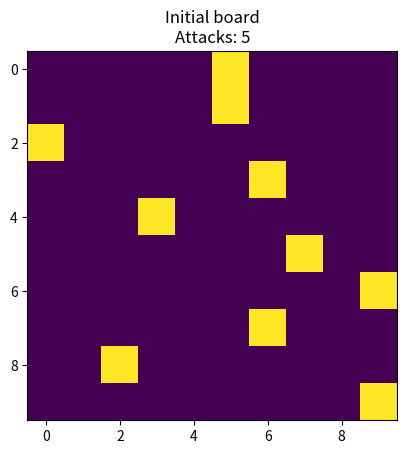
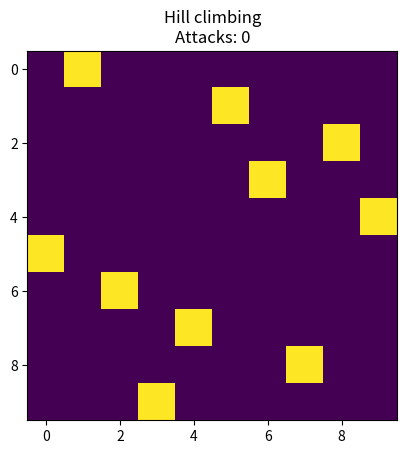
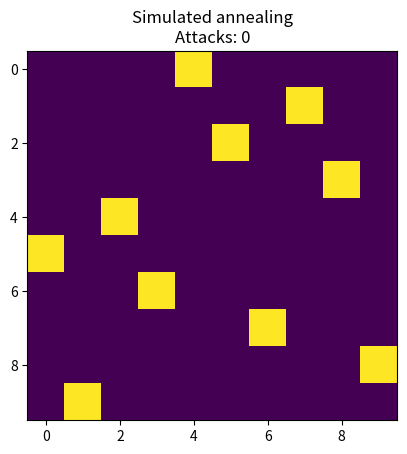

Write the Python code that produced these figures, in order. (Note: this script raises an exception after producing the figures.)
# %%
import math
import numpy as np
import random as rnd
import matplotlib.pyplot as plt


# %%
class SearchAlgorithms:
    def stochasticHillClimbing(problem, stuckIterations=10):
        current = problem.initialState()
        oldNeighbor = current.copy()
        stuck = 0
        while True:
            # Obtain best neighbor state from current one
            neighbor = problem.bestNeighbor(current)
            # print(neighbor, current, '|', problem.stateValue(neighbor), problem.stateValue(current))

            # Check if it's stuck in an infinite loop
            if np.array_equal(neighbor, oldNeighbor):
                stuck += 1
            else:
                stuck = 0

            # Return state if it's stuck in a maximum (local or global) or in a loop
            if problem.stateValue(neighbor) < problem.stateValue(current) or stuck > stuckIterations:
                # problem.printState(current)
                return current

            oldNeighbor = current.copy()
            current = neighbor.copy()

    def hillClimbingWithRandomRestart(problem, iterations=25):
        bestSolution = SearchAlgorithms.stochasticHillClimbing(problem)
        bestValue = problem.stateValue(bestSolution)
        for i in range(iterations):
            # Obtain solution from stochastic hill climbing
            solution = SearchAlgorithms.stochasticHillClimbing(problem)

            # If solution is better than the best one
            solutionValue = problem.stateValue(solution)
            if solutionValue > bestValue:
                bestSolution = solution.copy()
                bestValue = solutionValue

        # Return best solution state after iterations
        problem.printState(bestSolution, 'Hill climbing')
        return bestSolution

    def simulatedAnnealing(problem, schedule):
        current = problem.initialState()
        t = 0
        while True:
            t += 1
            T = schedule(t)

            if T <= 0:
                problem.printState(current, 'Simulated annealing')
                return current

            neighbor = problem.randomNeighbor(current)
            deltaE = problem.stateValue(neighbor) - problem.stateValue(current)

            # print(deltaE, math.exp(deltaE/T), T)
            if deltaE > 0 or rnd.random() <= math.exp(deltaE/T):
                current = neighbor.copy()

    def schedule(time):
        T0 = 100
        alpha = 0.99
        return T0 * alpha ** time


# %%
class NQueens:
    def __init__(self, N):
        self.maxValue = 0
        # self.state = np.array([i for i in range(1, N+1)])
        # np.random.shuffle(self.state)
        self.state = np.array([rnd.randint(1, N) for i in range(N)])
        self.printState(self.state, 'Initial board')

    def printState(self, state, msg=''):
        # print(msg, state, '|', self.stateValue(state))

        # Build matrix to plot
        board = np.array([[1 if j+1 == state[i] else 0 for j in range(len(state))] for i in range(len(state))])
        plt.figure()
        plt.title(msg + '\nAttacks: ' + str(self.stateValue(state) * -1))
        plt.imshow(board)
        # plt.axis(False)

        plt.show()

    def initialState(self):
        # Always return the same start state
        return self.state.copy()

    def randomNeighbor(self, state):
        randomState = state.copy()

        # Choose random index
        index = rnd.randint(0, len(state)-1)
        pos = randomState[index]

        # Move queen to a random position
        newPos = rnd.randint(1, len(state))
        while newPos == pos:
            newPos = rnd.randint(1, len(state))

        randomState[index] = newPos
        return randomState

    def bestNeighbor(self, state):
        bestState = state.copy()

        # Change the first queen to guarantee that the bestState will always be different than the original state
        bestState[0] = len(state)+1 - bestState[0]

        bestValue = self.stateValue(bestState)

        # Randomize order to find the best neighbor
        indexes = np.array([i for i in range(len(state))])
        np.random.shuffle(indexes)

        for index in indexes:
            newState = state.copy()
            for pos in range(1, len(state)+1):
                if pos != state[index]:
                    # Move queen
                    newState[index] = pos

                    # If the new state is better than the current best
                    newValue = self.stateValue(newState)
                    if newValue > bestValue:
                        bestState = newState.copy()
                        bestValue = newValue

        return bestState

    def stateValue(self, state):
        value = 0
        for i in range(len(state) - 1):
            for j in range(i+1, len(state)):
                if state[j] == state[i] or abs(state[j] - state[i]) == j - i:
                    value += 1

        value *= -1
        return value


# %%
nq = NQueens(10)
SearchAlgorithms.hillClimbingWithRandomRestart(nq)
SearchAlgorithms.simulatedAnnealing(nq, SearchAlgorithms.schedule)


# %%
class TravellingSalesman:
    def __init__(self, N, size=100):
        self.state = np.array([], dtype=int)

        for i in range(N):
            # Check that every city is different
            city = [rnd.randint(0, size), rnd.randint(0, size)]
            while city in self.state:
                city = [rnd.randint(0, size), rnd.randint(0, size)]

            self.state = np.append(self.state, city)
            self.state = np.reshape(self.state, (i+1, 2))

        self.printState(self.state, 'Cities', False)

    def printState(self, state, msg='', showPath=True):
        # print(msg, state, '|', self.stateValue(state))

        plt.figure()

        if showPath:
            plt.title(msg + '\nDistance: ' + str(self.stateValue(state) * -1))
            # Append first city at the end
            length = len(state)
            state = np.append(state, state[0])
            state = np.reshape(state, (length+1, 2))

            plt.plot(*zip(*state), 'o-')
            for i in range(len(state)-1):
                plt.annotate(f'  {i+1}', (state[i][0], state[i][1]))
        else:
            plt.title(msg)
            plt.plot(*zip(*state), 'o')

        plt.show()

    def initialState(self):
        # Always return the same cities with different order
        np.random.shuffle(self.state)
        return self.state.copy()

    def distanceBetweenCities(self, city1, city2):
        # Calculate distance between two cities
        return math.sqrt((city1[0] - city2[0])**2 + (city1[1] - city2[1])**2)

    def randomNeighbor(self, state):
        randomState = state.copy()

        # Choose two random cities
        choices = np.array([i for i in range(len(state))])
        np.random.shuffle(choices)

        index = rnd.randint(0, len(state) - 1)
        city1Index = choices[index]
        city2Index = choices[len(state)-1 - index]

        # Swap cities
        tempCity = randomState[city1Index].copy()
        randomState[city1Index] = randomState[city2Index].copy()
        randomState[city2Index] = tempCity

        return randomState

    def bestNeighbor(self, state):
        bestState = state.copy()

        # Swap second two cities to guarantee that the bestState will always be different than the original state
        tempCity = bestState[1].copy()
        bestState[1] = bestState[2].copy()
        bestState[2] = tempCity

        bestValue = self.stateValue(bestState)

        # Randomize order to find the best neighbor
        indexes = np.array([i for i in range(len(state) - 1)])
        np.random.shuffle(indexes)

        for i in indexes:
            for j in range(i+1, len(state)):
                newState = state.copy()

                # Swap cities
                tempCity = newState[i].copy()
                newState[i] = newState[j].copy()
                newState[j] = tempCity

                # If new state is better than the current best
                newValue = self.stateValue(newState)
                if newValue > bestValue:
                    bestState = newState.copy()
                    bestValue = newValue

        return bestState

    def stateValue(self, state):
        # Append first city at the end
        length = len(state)
        state = np.append(state, state[0])
        state = np.reshape(state, (length+1, 2))

        totalDistance = 0
        for i in range(len(state)-1):
            totalDistance += self.distanceBetweenCities(state[i], state[i+1])

        totalDistance *= -1
        return totalDistance


# %%
ts = TravellingSalesman(20)
SearchAlgorithms.hillClimbingWithRandomRestart(ts)
SearchAlgorithms.simulatedAnnealing(ts, SearchAlgorithms.schedule)
